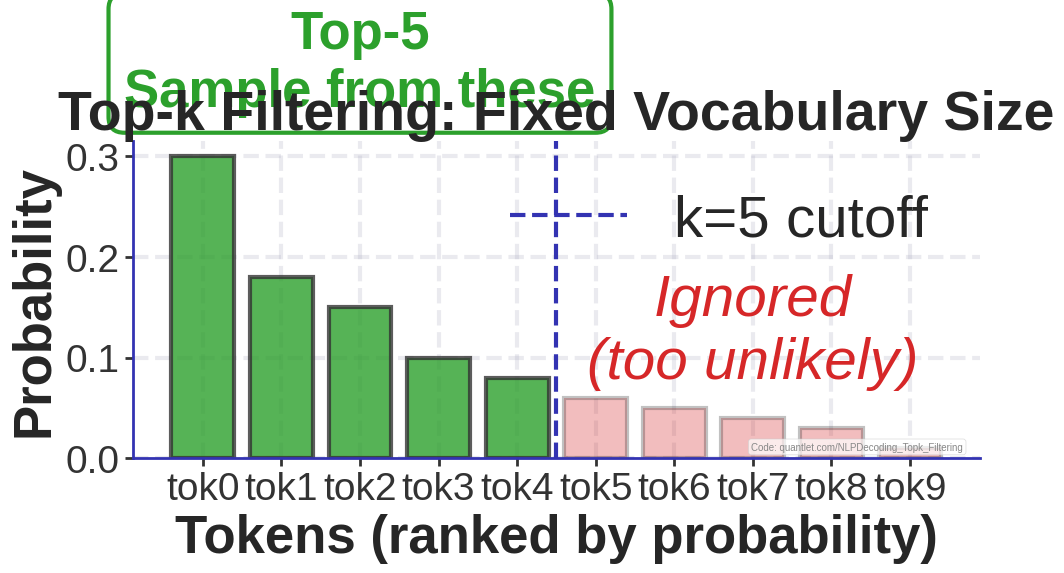

Write Python code to recreate this figure.
"""
Top-k filtering process

Generated chart: topk_filtering_bsc.pdf
Part of Week 9: NLP Decoding Strategies
"""

# QuantLet Metadata
QUANTLET_URL = "https://quantlet.com/NLPDecoding_Topkfiltering"


import matplotlib
matplotlib.use('Agg')
import matplotlib.pyplot as plt
import matplotlib.patches as patches
from matplotlib.patches import FancyBboxPatch, Rectangle, Circle
import numpy as np
import seaborn as sns
try:
    from scipy import interpolate
except ImportError:
    pass  # Not all scripts need scipy

# BSc Discovery Color Scheme
COLOR_MAIN = '#333333'
COLOR_ACCENT = '#3333B2'
COLOR_LAVENDER = '#ADADC0'
COLOR_LAVENDER2 = '#C1C1E8'
COLOR_BLUE = '#0066CC'
COLOR_GRAY = '#7F7F7F'
COLOR_LIGHT = '#F0F0F0'
COLOR_RED = '#D62728'
COLOR_GREEN = '#2CA02C'
COLOR_ORANGE = '#FF7F0E'

plt.style.use('seaborn-v0_8-whitegrid')

FONTSIZE_TITLE = 36
FONTSIZE_LABEL = 30
FONTSIZE_TICK = 28
FONTSIZE_ANNOTATION = 28
FONTSIZE_LEGEND = 26
FONTSIZE_TEXT = 30
FONTSIZE_SMALL = 24

def set_minimalist_style(ax):
    """Apply minimalist styling"""
    ax.spines['top'].set_visible(False)
    ax.spines['right'].set_visible(False)
    ax.spines['left'].set_color(COLOR_ACCENT)
    ax.spines['bottom'].set_color(COLOR_ACCENT)
    ax.spines['left'].set_linewidth(2)
    ax.spines['bottom'].set_linewidth(2)
    ax.tick_params(colors=COLOR_MAIN, which='both', labelsize=FONTSIZE_TICK, width=2, length=6)
    ax.grid(True, alpha=0.25, linestyle='--', linewidth=3, color=COLOR_LAVENDER)
    ax.set_facecolor('white')


def generate_topk_filtering():
    """Top-k selection process visualization"""
    fig, ax = plt.subplots(figsize=(10, 6))

    # Create probability distribution
    tokens = [f'tok{i}' for i in range(10)]
    probs = np.array([0.30, 0.18, 0.15, 0.10, 0.08, 0.06, 0.05, 0.04, 0.03, 0.01])

    # k=5 cutoff
    k = 5

    # Draw bars individually with different alphas
    for i, (token, prob) in enumerate(zip(tokens, probs)):
        color = COLOR_GREEN if i < k else COLOR_RED
        alpha = 0.8 if i < k else 0.3
        ax.bar(i, prob, color=color, alpha=alpha, edgecolor=COLOR_MAIN, linewidth=3)

    # Add line showing cutoff
    ax.axvline(k - 0.5, color=COLOR_ACCENT, linestyle='--', linewidth=3, label=f'k={k} cutoff')

    # Add annotations
    ax.text(2, 0.35, f'Top-{k}\nSample from these', ha='center',
           fontsize=38, weight='bold', color=COLOR_GREEN,
           bbox=dict(boxstyle='round', facecolor='white', edgecolor=COLOR_GREEN, linewidth=3))

    ax.text(7, 0.08, 'Ignored\n(too unlikely)', ha='center',
           fontsize=42, style='italic', color=COLOR_RED)

    # Labels
    ax.set_xlabel('Tokens (ranked by probability)', fontsize=38, weight='bold')
    ax.set_ylabel('Probability', fontsize=38, weight='bold')
    ax.set_title('Top-k Filtering: Fixed Vocabulary Size', fontsize=40, weight='bold')
    ax.set_xticks(range(len(tokens)))
    ax.set_xticklabels(tokens)
    ax.legend(loc='upper right', fontsize=42)

    set_minimalist_style(ax)

    plt.tight_layout()
    # Add QuantLet attribution
    ax.text(0.98, 0.02, 'Code: quantlet.com/NLPDecoding_Topk_Filtering',
            transform=ax.transAxes,
            ha='right', va='bottom',
            fontsize=7, color='#888888',
            bbox=dict(boxstyle='round,pad=0.3', facecolor='white',
                      edgecolor='#CCCCCC', alpha=0.7, linewidth=0.5))
    plt.savefig('./topk_filtering_bsc.pdf', dpi=300, bbox_inches='tight')
    plt.close()
    print("Generated: topk_filtering_bsc.pdf")

if __name__ == "__main__":
    generate_topk_filtering()
    print(f"Generated topk_filtering_bsc.pdf")
